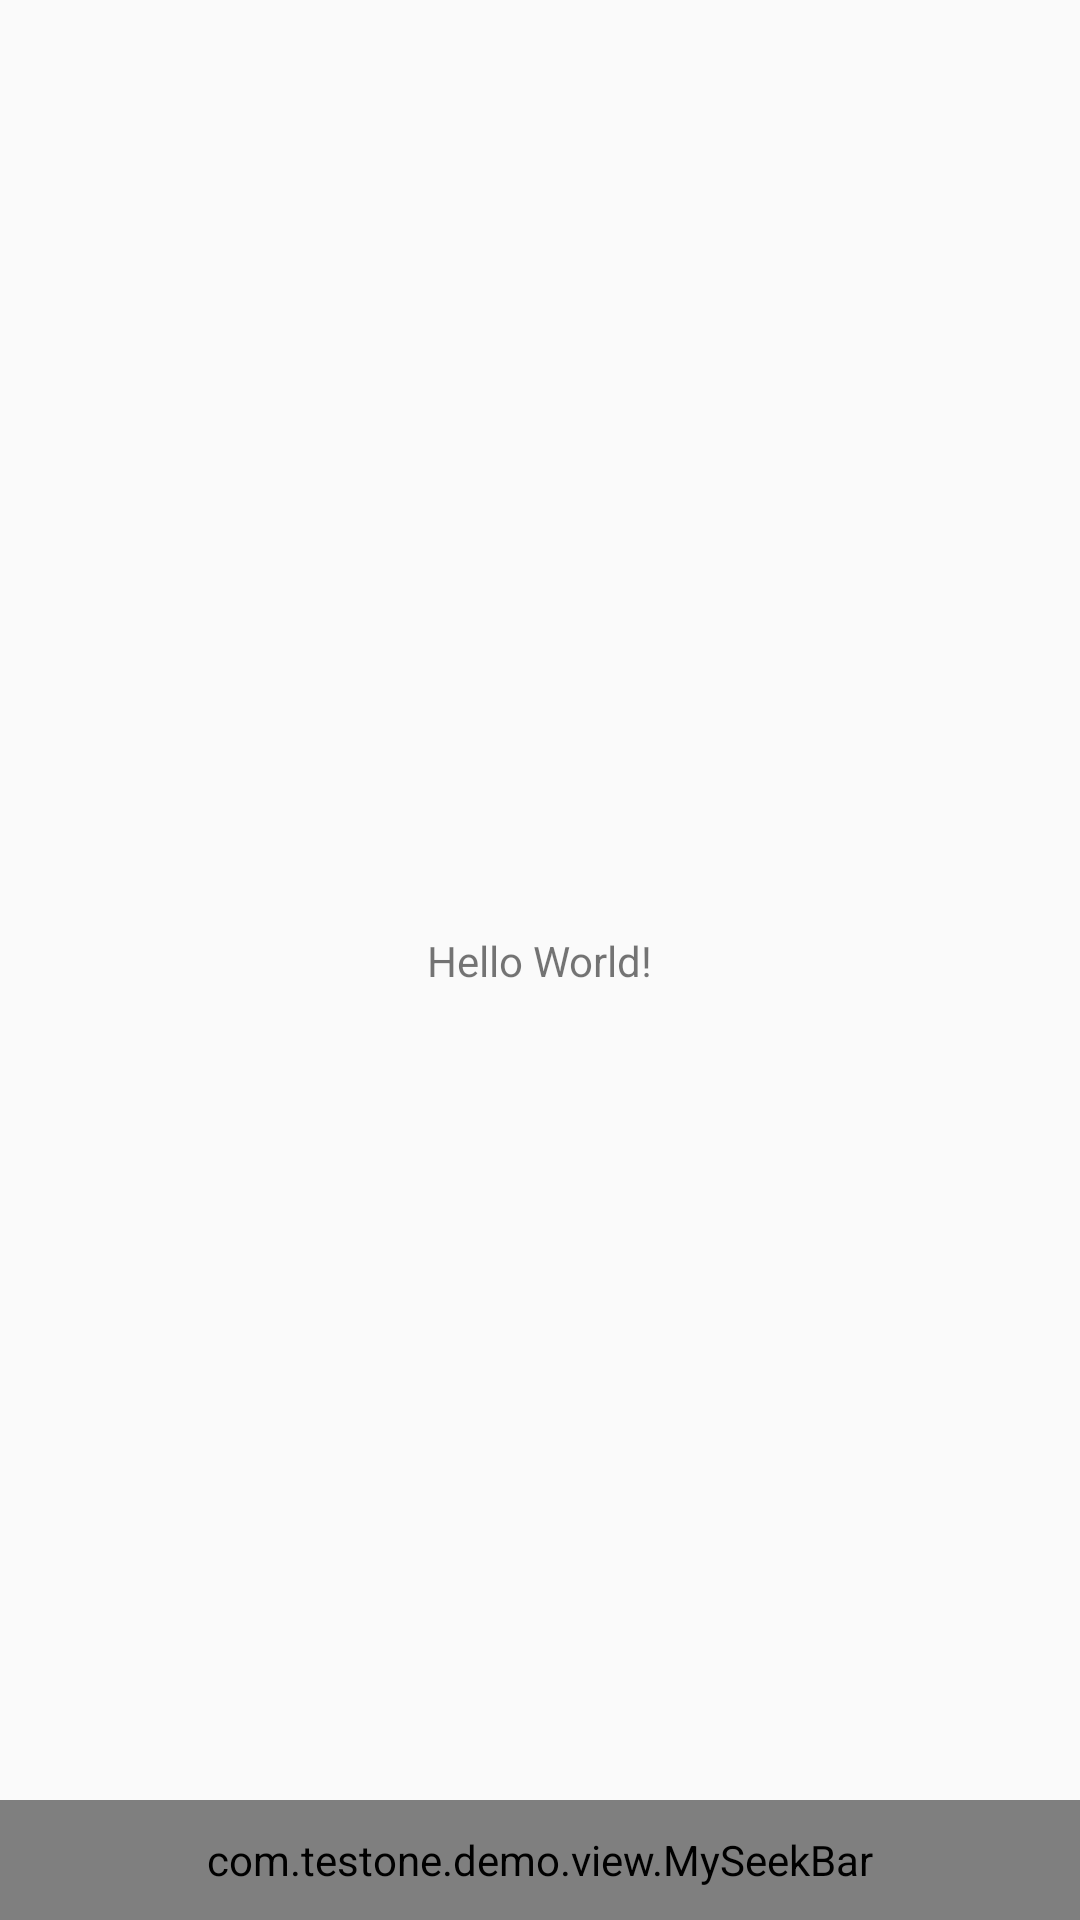

Write the Android layout XML for this screen, with the resource values it uses.
<!-- AndroidManifest.xml: application theme AppTheme -->
<!-- res/layout/activity_seekbar.xml -->
<?xml version="1.0" encoding="utf-8"?>
<android.support.constraint.ConstraintLayout
    xmlns:android="http://schemas.android.com/apk/res/android"
    xmlns:app="http://schemas.android.com/apk/res-auto"
    android:layout_width="match_parent"
    android:layout_height="match_parent">

    <TextView
        android:layout_width="wrap_content"
        android:layout_height="wrap_content"
        android:text="Hello World!"
        app:layout_constraintBottom_toBottomOf="parent"
        app:layout_constraintLeft_toLeftOf="parent"
        app:layout_constraintRight_toRightOf="parent"
        app:layout_constraintTop_toTopOf="parent"/>

    <com.testone.demo.view.MySeekBar
        android:id="@+id/myseekbar"
        android:layout_height="40dp"
        android:layout_width="match_parent"
        app:layout_constraintBottom_toBottomOf="parent" />

</android.support.constraint.ConstraintLayout>
<!-- resources referenced by this layout -->
<resources>
  <style name="AppTheme" parent="Theme.AppCompat.Light.DarkActionBar">
          
          <item name="colorPrimary">@color/colorPrimary</item>
          <item name="colorPrimaryDark">@color/colorPrimaryDark</item>
          <item name="colorAccent">@color/colorAccent</item>
      </style>
  <color name="colorPrimary">#008577</color>
  <color name="colorPrimaryDark">#00574B</color>
  <color name="colorAccent">#D81B60</color>
</resources>
